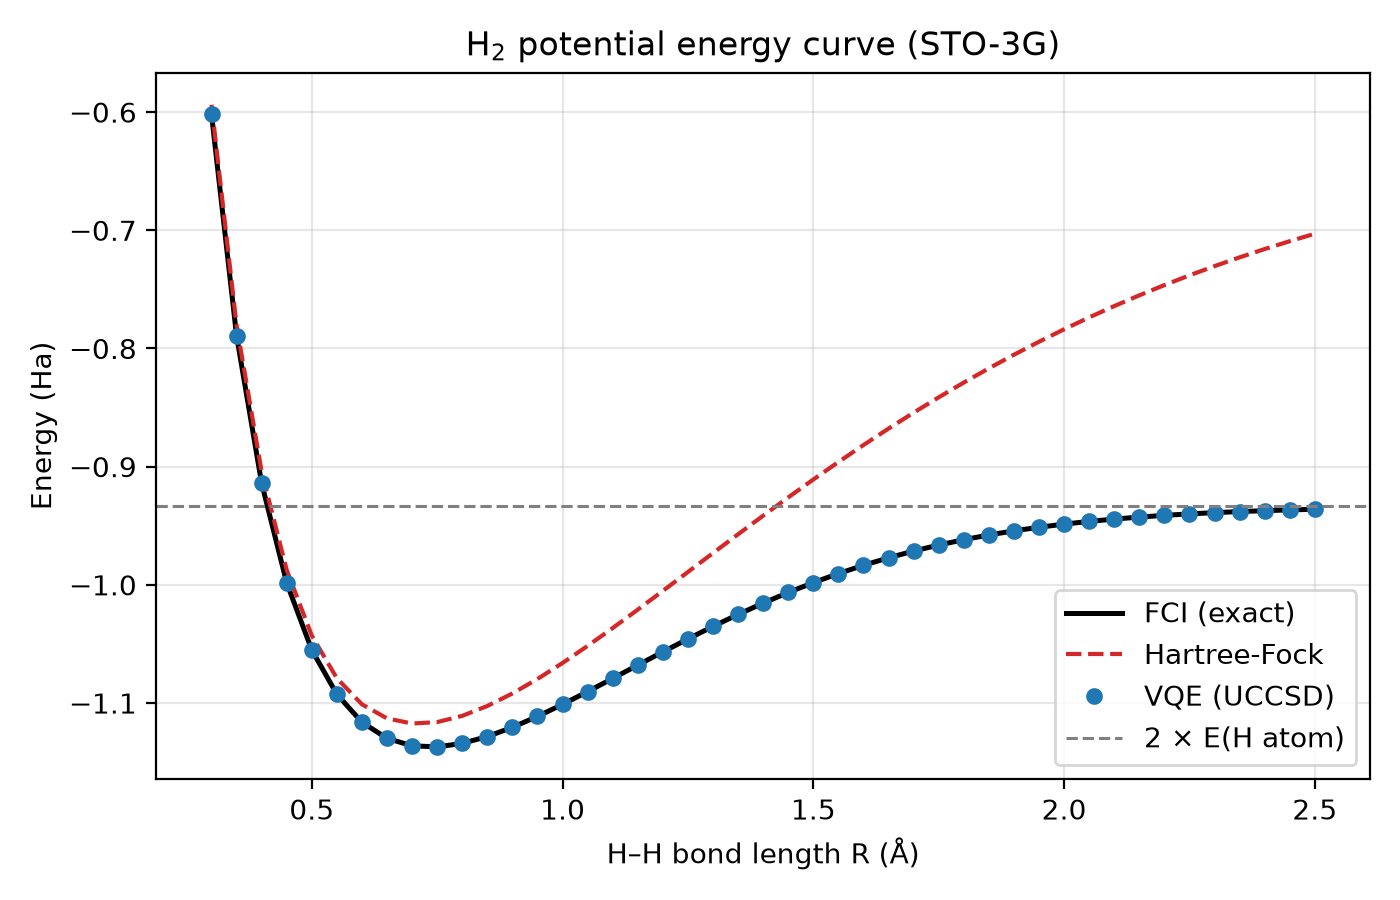

The file beside this chart, header and first rows:
R, E_vqe, E_fci, E_hf, abs_error_mHa
0.3, -0.6018, -0.6018, -0.5938, 1.1590728377086634e-10
0.35, -0.7893, -0.7893, -0.7805, 3.242961454930082e-10
0.4, -0.9141, -0.9141, -0.9044, 1.438849039914203e-10
0.45, -0.9984, -0.9984, -0.9875, 1.1712852909795402e-10
0.5, -1.055, -1.055, -1.043, 1.6653345369377348e-11
0.55, -1.093, -1.093, -1.079, 2.4580337765200966e-10
0.6, -1.116, -1.116, -1.101, 1.1057821325266559e-10
0.65, -1.13, -1.13, -1.113, 2.1160850849355484e-10
0.7, -1.136, -1.136, -1.117, 2.6556534749033744e-10
0.75, -1.137, -1.137, -1.116, 1.0658141036401503e-10
0.8, -1.134, -1.134, -1.111, 6.838973831690964e-11
0.85, -1.128, -1.128, -1.103, 7.349676423018536e-11
0.9, -1.121, -1.121, -1.092, 2.042810365310288e-11
0.95, -1.111, -1.111, -1.08, 3.9968028886505635e-11
1.0, -1.101, -1.101, -1.066, 3.752553823233029e-11
1.05, -1.09, -1.09, -1.052, 6.705747068735946e-11
1.1, -1.079, -1.079, -1.037, 3.885780586188048e-11
1.15, -1.068, -1.068, -1.021, 7.949196856316121e-11
1.2, -1.057, -1.057, -1.005, 3.68594044175552e-11
1.25, -1.046, -1.046, -0.9891, 9.325873406851315e-12
1.3, -1.035, -1.035, -0.9731, 3.197442310920451e-11
1.35, -1.025, -1.025, -0.9572, 2.886579864025407e-11
1.4, -1.015, -1.015, -0.9415, 1.2589929099249275e-10
1.45, -1.006, -1.006, -0.926, 2.091660178393795e-10
1.5, -0.9981, -0.9981, -0.9109, 7.283063041541027e-11
1.55, -0.9905, -0.9905, -0.8961, 5.595524044110789e-11
1.6, -0.9835, -0.9835, -0.8817, 2.042810365310288e-11
1.65, -0.9771, -0.9771, -0.8678, 1.794120407794253e-10
1.7, -0.9714, -0.9714, -0.8543, 3.340661081097096e-10
1.75, -0.9663, -0.9663, -0.8413, 1.7774670624248756e-10
1.8, -0.9618, -0.9618, -0.8288, 5.32018873400375e-10
1.85, -0.9578, -0.9578, -0.8168, 7.783773625646973e-10
1.9, -0.9543, -0.9543, -0.8053, 5.080380560684716e-10
1.95, -0.9513, -0.9513, -0.7943, 2.9669600110082683e-09
2.0, -0.9486, -0.9486, -0.7838, 2.8644864258353664e-09
2.05, -0.9463, -0.9463, -0.7737, 2.0778156972767192e-08
2.1, -0.9444, -0.9444, -0.7642, 1.985134279181011e-08
2.15, -0.9427, -0.9427, -0.7551, 7.535472246189556e-08
2.2, -0.9412, -0.9412, -0.7464, 3.4249925118245983e-07
2.25, -0.94, -0.94, -0.7382, 9.060749928124778e-06
2.3, -0.9389, -0.9389, -0.7304, 4.924659124938557e-06
2.35, -0.938, -0.938, -0.7229, 5.5611182325776554e-08
2.4, -0.9373, -0.9373, -0.7159, 8.383610472506575e-07
2.45, -0.9366, -0.9366, -0.7093, 3.4913144597581436e-06
2.5, -0.9361, -0.9361, -0.7029, 5.043299111662236e-09
